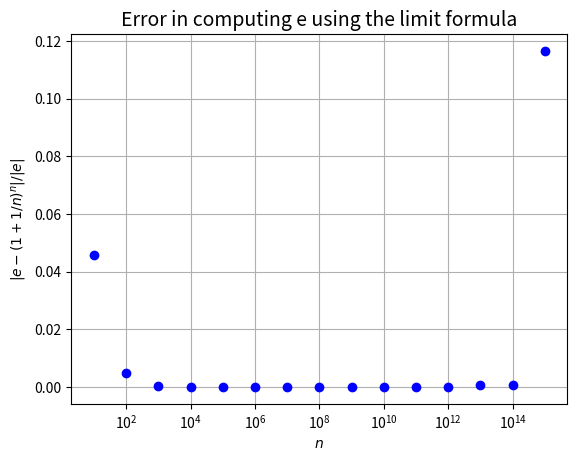

This figure's Python source:
# Problem 7a: Implementation of the formula (n + 1/n)**n for
# estimation of the number e.

import numpy as np
import scipy as sp
import matplotlib.pyplot as plt
import numpy.linalg as npla
import scipy.linalg as spla

def e_by_limit(n):
    # Here n is the value
    # Your code for computing
    # e_n using the formula
    # goes here

    tmp = 1 + (1/n)
    e_n = pow(tmp,n)
    return abs((np.e-e_n)/np.e)

# Write some initializing statements and
# a looping construct within which to call
# the above function. Accumlate the error
# for each n in err_n

n = [10**k for k in range(1, 16)]
err_n = list(map(e_by_limit,n))

# Plot err_n versus n.
# Note that a log scale for the x-axis is better suited in displaying
# this plot.


N = [10**k for k in range(1, 16)]
plt.figure()
plt.semilogx(N, err_n, 'bo')
plt.grid(True)
plt.ylabel("$|e - (1 + 1/n)^n|/|e|$")
plt.xlabel("$n$")
plt.title("Error in computing e using the limit formula", fontsize=14)
plt.savefig("problem7a.pdf")